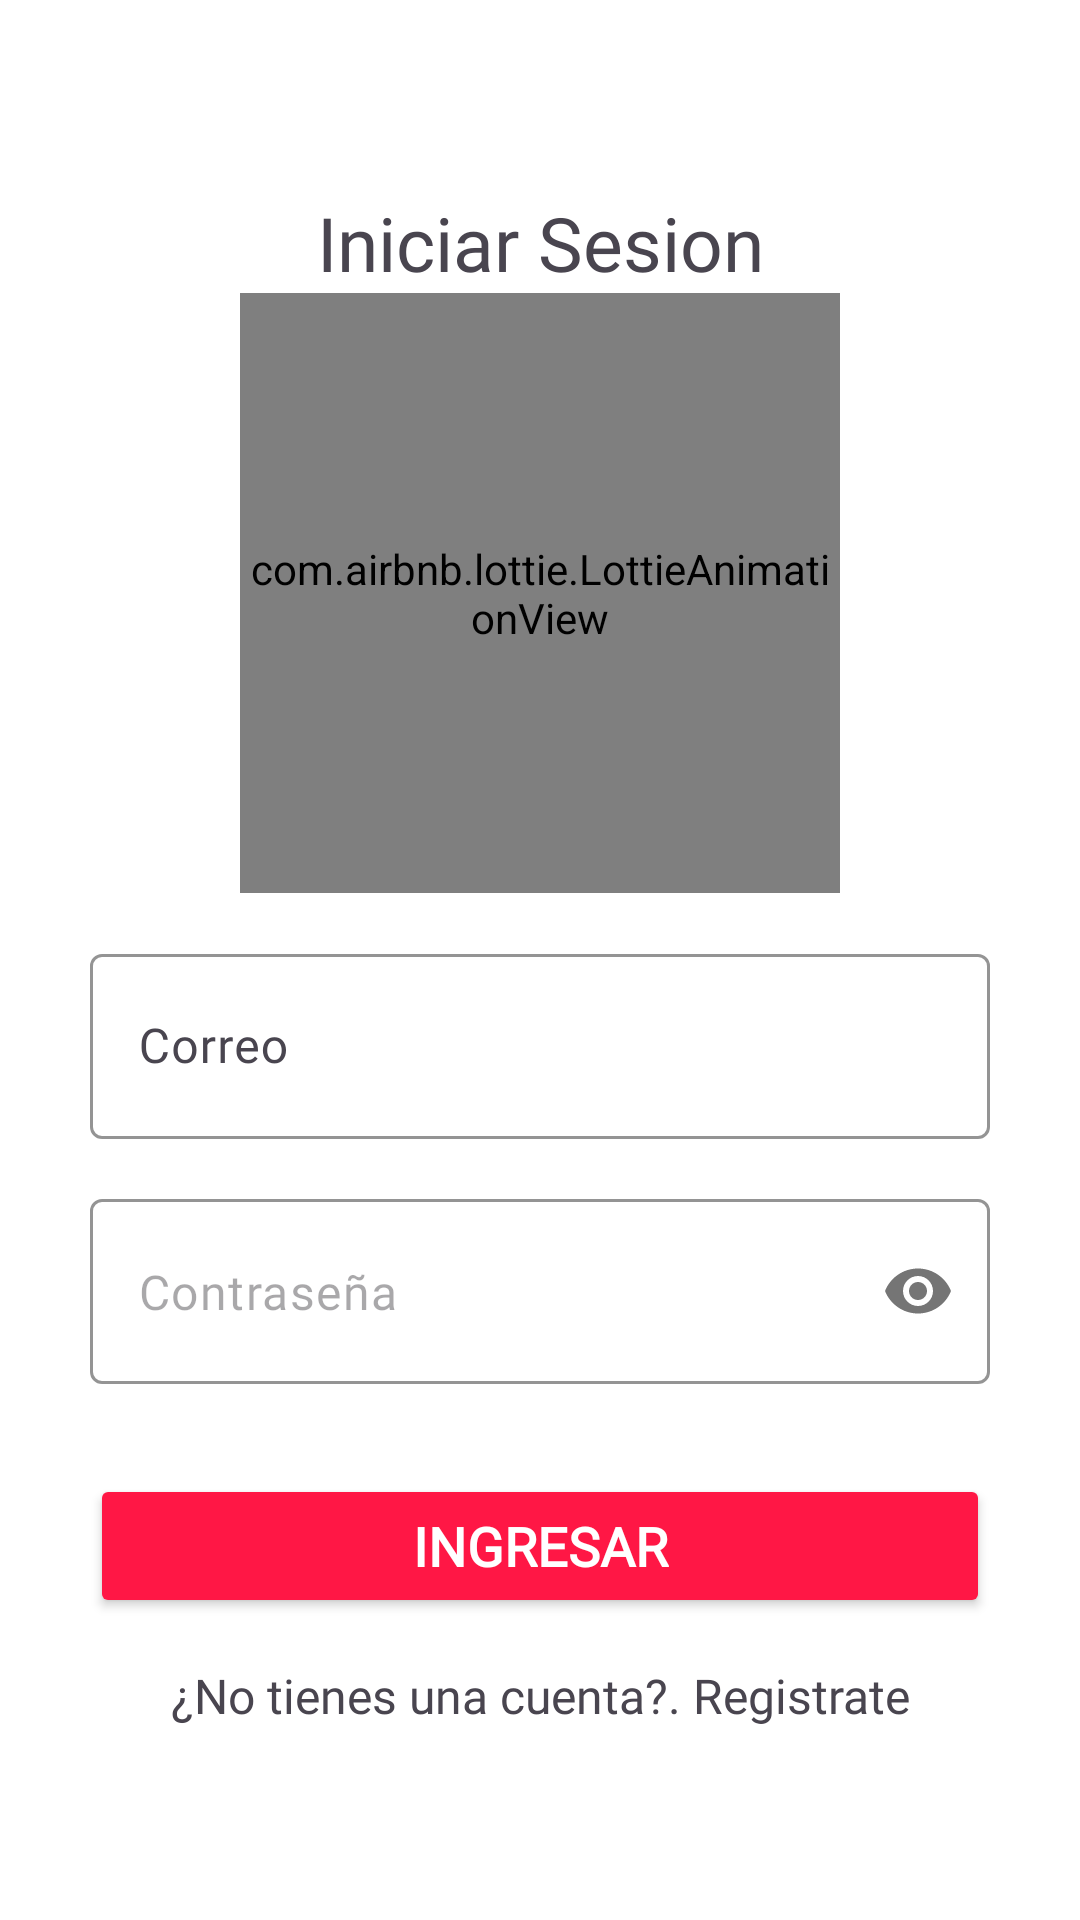

Here is an Android app screen rendered from its layout file. Give the layout XML and the strings, colors and styles it references.
<!-- AndroidManifest.xml: application theme Theme.GradesNotes -->
<!-- res/layout/activity_login.xml -->
<?xml version="1.0" encoding="utf-8"?>
<RelativeLayout xmlns:android="http://schemas.android.com/apk/res/android"
    xmlns:app="http://schemas.android.com/apk/res-auto"
    xmlns:tools="http://schemas.android.com/tools"
    android:layout_width="match_parent"
    android:layout_height="match_parent"
    android:background="@color/white"
    tools:context=".Login">

    <LinearLayout
        android:padding="10dp"
        android:orientation="vertical"
        android:gravity="center"
        android:layout_width="match_parent"
        android:layout_height="match_parent">

        <TextView
            android:textSize="25sp"
            android:fontFamily="@font/opensans"
            android:text="@string/IniciarSesionTxt"
            android:gravity="center"
            android:layout_width="match_parent"
            android:layout_height="wrap_content"/>

        <com.airbnb.lottie.LottieAnimationView
            android:layout_width="200dp"
            android:layout_height="200dp"
            app:lottie_imageAssetsFolder="assets"
            app:lottie_fileName="book.json"
            app:lottie_loop="true"
            app:lottie_autoPlay="true"
            android:layout_gravity="center"
            android:layout_marginTop="0dp"
            />

        <com.google.android.material.textfield.TextInputLayout
            android:layout_width="match_parent"
            android:layout_height="wrap_content"
            android:layout_marginLeft="20dp"
            android:layout_marginRight="20dp"
            android:layout_marginTop="15dp"
            app:boxStrokeColor="@color/red400"
            app:hintTextColor="@color/red400">

            <EditText
                android:id="@+id/CorreoLogin"
                android:hint="@string/CorreoLogin"
                android:inputType="textEmailAddress"
                android:padding="20dp"
                android:drawableStart="@drawable/icon_email"
                android:drawablePadding="10dp"
                android:fontFamily="@font/opensans"
                android:layout_width="match_parent"
                android:layout_height="wrap_content"/>

        </com.google.android.material.textfield.TextInputLayout>

        <com.google.android.material.textfield.TextInputLayout
            android:layout_width="match_parent"
            android:layout_height="wrap_content"
            android:layout_marginLeft="20dp"
            android:layout_marginRight="20dp"
            android:layout_marginTop="20dp"
            app:boxStrokeColor="@color/red400"
            app:passwordToggleEnabled="true"
            app:hintEnabled="false"
            >

            <EditText
                android:id="@+id/PassLogin"
                android:hint="@string/PassLogin"
                android:inputType="textPassword"
                android:padding="20dp"
                android:drawableStart="@drawable/icon_password"
                android:drawablePadding="10dp"
                android:fontFamily="@font/opensans"
                android:layout_width="match_parent"
                android:layout_height="wrap_content" />

        </com.google.android.material.textfield.TextInputLayout>

        <Button
            android:id="@+id/BtnLogin"
            android:fontFamily="@font/opensans"
            android:textSize="18sp"
            android:textStyle="bold"
            android:layout_marginTop="30dp"
            android:backgroundTint="@color/red400"
            android:layout_marginLeft="20dp"
            android:layout_marginRight="20dp"
            android:text="@string/BtnLogin"
            android:textColor="@color/white"
            android:layout_width="match_parent"
            android:layout_height="wrap_content"/>

        <TextView
            android:id="@+id/UsuarioNuevoTxt"
            android:text="@string/UsuarioNuevoTxt"
            android:fontFamily="@font/opensans"
            android:textSize="16sp"
            android:gravity="center"
            android:layout_marginTop="15dp"
            android:layout_width="match_parent"
            android:layout_height="wrap_content"/>

    </LinearLayout>

</RelativeLayout>
<!-- resources referenced by this layout -->
<resources>
  <color name="red400">#ff1745</color>
  <color name="white">#FFFFFFFF</color>
  <string name="BtnLogin">Ingresar</string>
  <string name="CorreoLogin">Correo</string>
  <string name="IniciarSesionTxt">Iniciar Sesion</string>
  <string name="PassLogin">Contraseña</string>
  <string name="UsuarioNuevoTxt">¿No tienes una cuenta?. Registrate</string>
  <style name="Theme.GradesNotes" parent="Base.Theme.GradesNotes" />
  <style name="Base.Theme.GradesNotes" parent="Theme.Material3.DayNight.NoActionBar">
          
          
      </style>
</resources>
